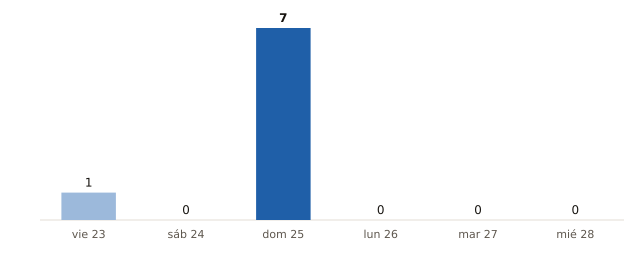

Data behind this chart, as committed beside it:
fecha, municipios_prob_90_o_mas
2026-10-23, 1
2026-10-24, 0
2026-10-25, 7
2026-10-26, 0
2026-10-27, 0
2026-10-28, 0
